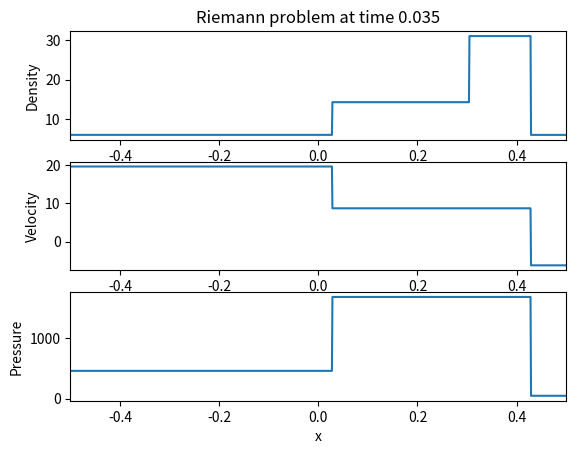

Source code (Python):
from math import *
import numpy as np
from scipy.optimize import fsolve


class RP1D_Euler:
    """
    Solve the Riemann problem for the one-dimensional Euler equations.

    Solve the Riemann problem exactly for the one-dimensional Euler equations
    with an ideal gas equation of state and provided left and right states.
    The solution is based on the algorithm given in Chap. 4 of [1]_ and the
    provided FORTRAN code.

    Parameters
    ----------
    gamma : float
        Ideal gas ratio of specific heats, aka adiabatic exponent
    dL, dR : float
        Left/right density
    uL, uR : float
        Left/right velocity
    pL, pR : float
        Left/right pressure
    xdiaph : float
        Position of diaphragm

    Attributes
    ----------
    dL, dR : float
        Left/right density
    uL, uR : float
        Left/right velocity
    pL, pR : float
        Left/right pressure
    xdiaph : float
        Position of diaphragm

    Raises
    ------
    ValueError
        The given Riemann problem generates vacuum states.

    Notes
    -----
    Not all attributes are documented... They are anyway of no direct use!

    References
    ----------
    .. [1] E. F. Toro, "Riemann Solvers and Numerical Methods for Fluid
       Dynamics", Springer-Verlag, Third Edition, 2009.

    """

    def __init__(self, gamma, densL, velL, presL, densR, velR, presR,
                 xdiaph=0.):

        # set various attributes
        self.dL = densL
        self.dR = densR
        self.uL = velL
        self.uR = velR
        self.pL = presL
        self.pR = presR
        self.xdiaph = xdiaph
        self.cL = sqrt(gamma * presL / densL)
        self.cR = sqrt(gamma * presR / densR)
        self._g0 = gamma
        self._g1 = 0.5 * (gamma - 1.) / gamma
        self._g2 = 0.5 * (gamma + 1.) / gamma
        self._g3 = 2. * gamma / (gamma - 1.)
        self._g4 = 2. / (gamma - 1.)
        self._g5 = 2. / (gamma + 1.)
        self._g6 = (gamma - 1.) / (gamma + 1.)
        self._g7 = 0.5 * (gamma - 1.)

        # check pressure positivity
        if self._g4 * (self.cL + self.cR) < self.uR - self.uL:
            raise ValueError("Vacuum is generated by given states!")

        # determine star region pressure & velocity
        self.pM = self._get_pstar()
        self.uM = self._get_ustar(self.pM)

        # get left  wave head and tail speeds, and left  star state
        if self.pM <= self.pL:  # left  rarefaction
            # head and tail speeds
            self.SHL = self.uL - self.cL
            self.STL = self.uM - self.cL * (self.pM / self.pL) ** self._g1
            # star density
            self.dML = self.dL * (self.pM / self.pL) ** (1. / self._g0)
        else:  # left  shock
            # head and tail speeds
            prat = self.pM / self.pL
            self.SHL = self.uL - self.cL * sqrt(self._g2 * prat + self._g1)
            self.STL = self.SHL
            # star density
            self.dML = self.dL * (prat + self._g6) / (prat * self._g6 + 1.)
        self.uML = self.uM
        self.pML = self.pM

        # get right wave head and tail speeds
        if self.pM <= self.pR:  # right rarefaction
            self.SHR = self.uR + self.cR
            self.STR = self.uM + self.cR * (self.pM / self.pR) ** self._g1
            # star density
            self.dMR = self.dR * (self.pM / self.pR) ** (1. / self._g0)
        else:  # right shock
            prat = self.pM / self.pR
            self.SHR = self.uR + self.cR * sqrt(self._g2 * prat + self._g1)
            self.STR = self.SHR
            # star density
            self.dMR = self.dR * (prat + self._g6) / (prat * self._g6 + 1.)
        self.uMR = self.uM
        self.pMR = self.pM

    def sample(self, x, t):
        """
        Sample the solution to the Riemann problem.

        Parameters
        ----------
        x : float or array_like
            Position(s) where to sample the Riemann problem solution
        t : float
            Time when to sample the Riemann problem solution

        Returns
        -------
        d : float or array_like
            Density at position(s) `x`
        u : float or array_like
            Velocity at position(s) `x`
        p : float or array_like
            Pressure at position(s) `x`
        """

        # convert input to array
        ScalarInput = np.isscalar(x)
        x = np.asarray(x)
        # distinguish states
        if t > 0.:
            s = (x - self.xdiaph) / t
            in_L = s < self.SHL
            in_IL = np.logical_and(self.SHL <= s, s < self.STL)
            in_ML = np.logical_and(self.STL <= s, s < self.uM)
            in_MR = np.logical_and(self.uM <= s, s < self.STR)
            in_IR = np.logical_and(self.STR <= s, s < self.SHR)
            in_R = self.SHR <= s
        else:
            s = x - self.xdiaph
            in_L = s < self.SHL * t
            in_IL = np.full_like(s, False, dtype=bool)
            in_ML = np.full_like(s, False, dtype=bool)
            in_MR = np.full_like(s, False, dtype=bool)
            in_IR = np.full_like(s, False, dtype=bool)
            in_R = self.SHR * t <= s
        # initialize and set density, velocity & pressure
        d = np.zeros_like(x)
        u = np.zeros_like(x)
        p = np.zeros_like(x)
        # left  state
        d[in_L] = self.dL
        u[in_L] = self.uL
        p[in_L] = self.pL
        # intermediate left  state, i.e. between head & tail of left  wave
        cIL = self._g5 * (self.cL + self._g7 * (self.uL - s[in_IL]))
        d[in_IL] = self.dL * (cIL / self.cL) ** self._g4
        u[in_IL] = self._g5 * (+ self.cL + self._g7 * self.uL + s[in_IL])
        p[in_IL] = self.pL * (cIL / self.cL) ** self._g3
        # left  star state
        d[in_ML] = self.dML
        u[in_ML] = self.uM
        p[in_ML] = self.pM
        # right star state
        d[in_MR] = self.dMR
        u[in_MR] = self.uM
        p[in_MR] = self.pM
        # intermediate right state, i.e. between head & tail of right wave
        cIR = self._g5 * (self.cR - self._g7 * (self.uR - s[in_IR]))
        d[in_IR] = self.dR * (cIR / self.cR) ** self._g4
        u[in_IR] = self._g5 * (- self.cR + self._g7 * self.uR + s[in_IR])
        p[in_IR] = self.pR * (cIR / self.cR) ** self._g3
        # right state
        d[in_R] = self.dR
        u[in_R] = self.uR
        p[in_R] = self.pR

        if ScalarInput:
            return d.item(), u.item(), p.item()
        else:
            return d, u, p

    def _get_pstar(self):
        """Get pressure in star region"""
        p0 = self._guess_pstar()
        pstar = fsolve(self._f, p0)[0]
        return pstar

    def _get_ustar(self, pstar):
        """Get velocity in star region"""
        ustar = 0.5 * (self.uL + self.uR + self._fR(pstar) - self._fL(pstar))
        return ustar

    def _guess_pstar(self):
        """Provide initial guess of the star region pressure using the
           PVRS, TRRS and TSRS approximate Riemann solvers"""
        quser = 2.
        cup = 0.25 * (self.dL + self.dR) * (self.cL + self.cR)
        ppv = max(0.5 * (self.pL + self.pR) - 0.5 * (self.uR - self.uL) * cup, 0.)
        pmin = min(self.pL, self.pR)
        pmax = max(self.pL, self.pR)
        qmax = pmax / pmin
        if (qmax <= quser) and (pmin <= ppv and ppv <= pmax):  # select PVRS
            # approx.
            # Riemann solver
            pm = ppv
        else:
            if ppv < pmin:  # select two-rarefaction approx. Riemann solver
                pq = (self.pL / self.pR) ** self._g1
                um = (pq * self.uL / self.cL + self.uR / self.cR
                      + self._g4 * (pq - 1.0)) / (pq / self.cL + 1. / self.cR)
                ptL = 1. + self._g7 * (self.uL - um) / self.cL
                ptR = 1. + self._g7 * (um - self.uR) / self.cR
                pm = 0.5 * (self.pL * ptL ** self._g3 + self.pR * ptR ** self._g3)
            else:  # select two-shock approx. Riemann solver
                geL = sqrt((self._g5 / self.dL) / (self._g6 * self.pL + ppv))
                geR = sqrt((self._g5 / self.dR) / (self._g6 * self.pR + ppv))
                pm = (geL * self.pL + geR * self.pR - (self.uR - self.uL)) \
                     / (geL + geR)
        return pm

    def _fL(self, pres):
        """Evaluate pressure function with left state"""
        return self._fK(pres, self.dL, self.pL, self.cL)

    def _fR(self, pres):
        """Evaluate pressure function with right state"""
        return self._fK(pres, self.dR, self.pR, self.cR)

    def _fK(self, pres, dK, pK, cK):
        """Evaluate left/right pressure function"""
        if pres <= pK:  # rarefaction wave
            prat = pres / pK
            f = self._g4 * cK * (prat ** self._g1 - 1.)
        else:  # shock wave
            aK = self._g5 / dK
            bK = self._g6 * pK
            qrt = sqrt(aK / (bK + pres))
            f = (pres - pK) * qrt
        return f

    def _f(self, pres):
        """Evaluate pressure function"""
        du = self.uR - self.uL
        f = self._fL(pres) + self._fR(pres) + du
        return f


def print_rp(RP):
    """Print Riemann problem star pressure and velocity values"""
    print(f"p* = {RP.pM:+12.5f}, u* = {RP.uM:+12.5f}, "
          f"p*L = {RP.dML:+12.5f}, p*R = {RP.dMR:+12.5f}")


def plot_rp(RP, x, t):
    """Plot Riemann problem"""
    import matplotlib.pyplot as plt
    d, u, p = RP.sample(x, t)
    plt.clf()
    plt.subplot(3, 1, 1)
    plt.title(f"Riemann problem at time {t}")
    plt.plot(x, d)
    plt.xlim(min(x), max(x))
    plt.xlabel("x")
    plt.ylabel("Density")
    plt.subplot(3, 1, 2)
    plt.plot(x, u)
    plt.xlim(min(x), max(x))
    plt.xlabel("x")
    plt.ylabel("Velocity")
    plt.subplot(3, 1, 3)
    plt.plot(x, p)
    plt.xlim(min(x), max(x))
    plt.xlabel("x")
    plt.ylabel("Pressure")
    plt.show()


if __name__ == "__main__":
    # The following Riemann problems should reproduce the examples provided
    # in Chap. 4 of [1]_.
    gamma = 1.4
    x = np.linspace(-0.5, +0.5, 1000)
    RP1 = RP1D_Euler(gamma, 1., 0., 1., 0.125, 0., 0.1)
    print_rp(RP1)
    plot_rp(RP1, x, 0.25)
    RP2 = RP1D_Euler(gamma, 1., -2., 0.4, 1., +2., 0.4)
    print_rp(RP2)
    plot_rp(RP2, x, 0.15)
    RP3 = RP1D_Euler(gamma, 1., 0., 1000., 1., 0., 0.01)
    print_rp(RP3)
    plot_rp(RP3, x, 0.012)
    RP4 = RP1D_Euler(gamma, 1., 0., 0.01, 1., 0., 100.)
    print_rp(RP4)
    plot_rp(RP4, x, 0.035)
    RP5 = RP1D_Euler(gamma, 5.99924, 19.5975, 460.894, 5.99242, -6.19633,
                     46.0950)
    print_rp(RP5)
    plot_rp(RP5, x, 0.035)
